Run: headless pygame with SDL's dummy video driver; simulated clock (each Clock.tick advances the game by its frame time, no real sleeping); random seed 0; keys injected as events and as key.get_pressed() state; no mouse input.
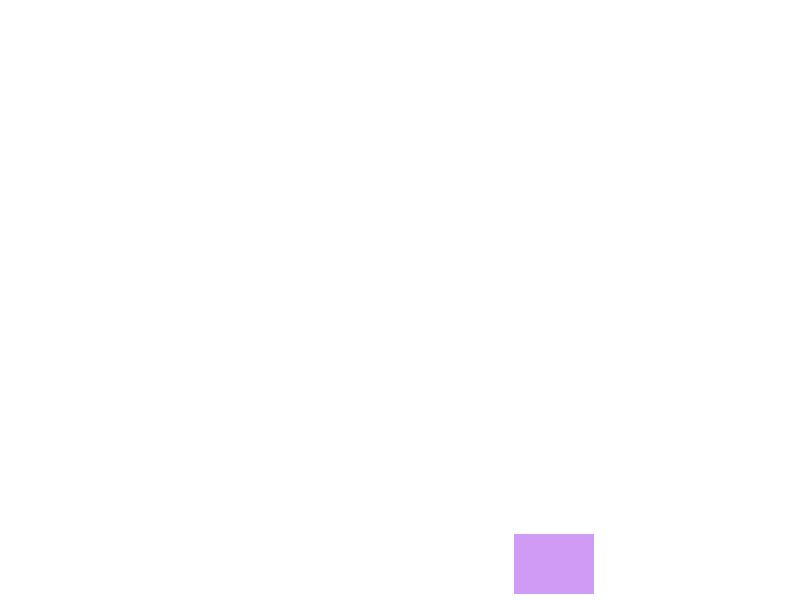
Frame 1 of 4 · flips 1–60 · no input
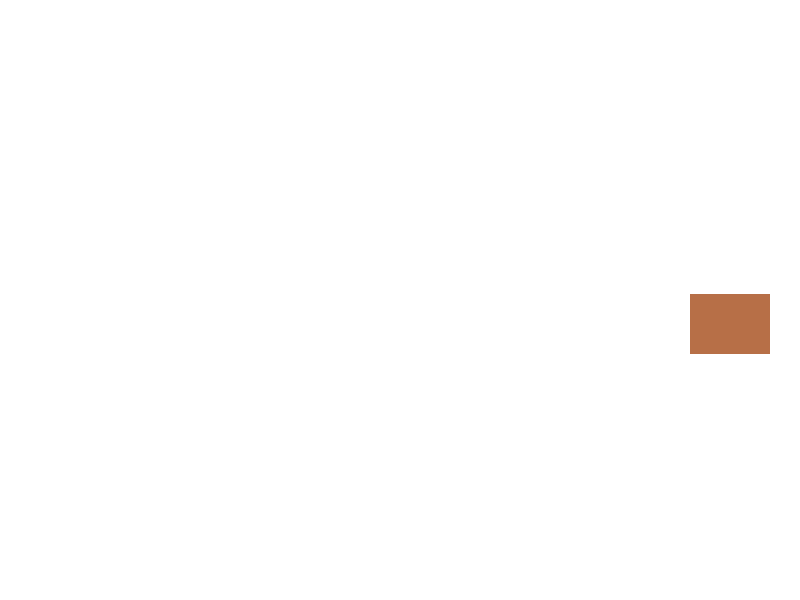
Frame 2 of 4 · flips 61–180 · tapped SPACE, RETURN · held RIGHT (→), D
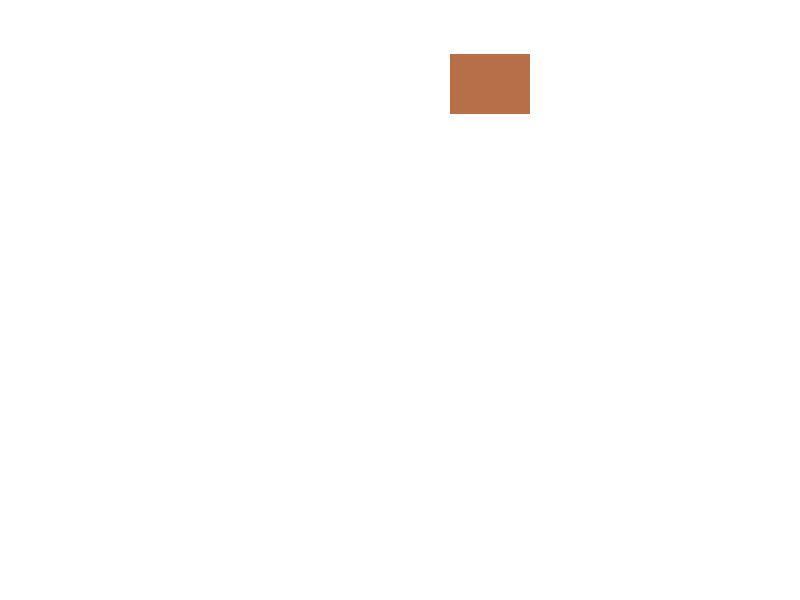
Frame 3 of 4 · flips 181–300 · held DOWN (↓), S
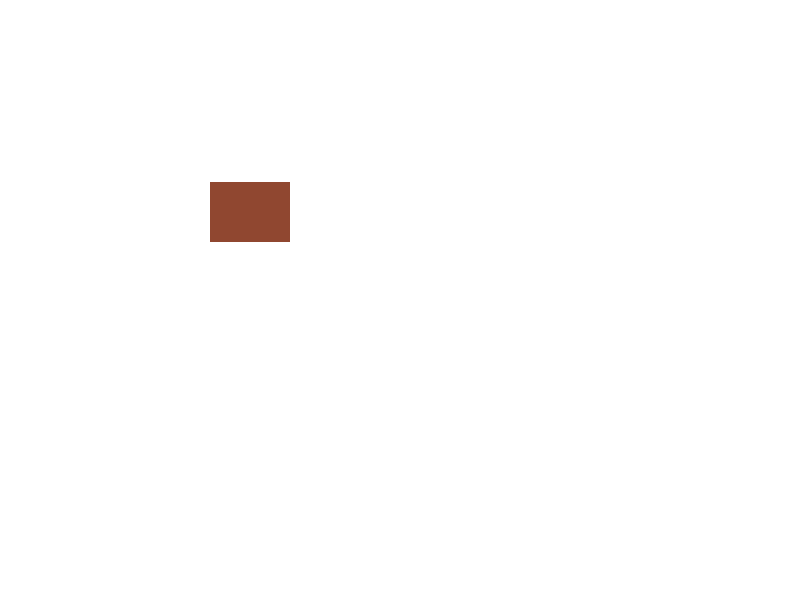
Frame 4 of 4 · flips 301–420 · held LEFT (←), A, UP (↑), W

The pygame program that drew these frames:

import pygame
from random import randint

pygame.init()

sizex = 800
sizey = 600
win = pygame.display.set_mode((sizex, sizey))
pygame.display.set_caption("DVD Logo")

width = 80
height = 60
vel = 2
x = randint(0, sizex - width)
y = randint(0, sizey - height)
direction = 1

rgb = (randint(0, 255), randint(0, 255), randint(0, 255))
pygame.draw.rect(win, rgb, (x, y, width, height))

run = 1
while run:
    pygame.time.delay(30)
    for event in pygame.event.get():
        if event.type == pygame.QUIT:
            run = 0

    if y < 0:  # obere Border // nur wenn direction == 3 oder 4
        rgb = (randint(0, 255), randint(0, 255), randint(0, 255))
        if direction == 3:
            direction = 2
        elif direction == 4:
            direction = 1
    elif x > sizex - width:  # rechte Border //nur wenn direction == 1 oder 4
        rgb = (randint(0, 255), randint(0, 255), randint(0, 255))
        if direction == 1:
            direction = 2
        elif direction == 4:
            direction = 3
    elif y > sizey - height:  # untere Border // nur wenn direction == 1 oder 2
        rgb = (randint(0, 255), randint(0, 255), randint(0, 255))
        if direction == 1:
            direction = 4
        elif direction == 2:
            direction = 3
    elif x < 0:  # linke Border // nur wenn direction == 2 oder 3
        rgb = (randint(0, 255), randint(0, 255), randint(0, 255))
        if direction == 2:
            direction = 1
        elif direction == 3:
            direction = 4

    if direction == 1:
        x += vel
        y += vel
    elif direction == 2:
        x -= vel
        y += vel
    elif direction == 3:
        x -= vel
        y -= vel
    elif direction == 4:
        x += vel
        y -= vel

    win.fill((255, 255, 255))
    pygame.draw.rect(win, rgb, (x, y, width, height))
    pygame.display.update()

pygame.quit()
